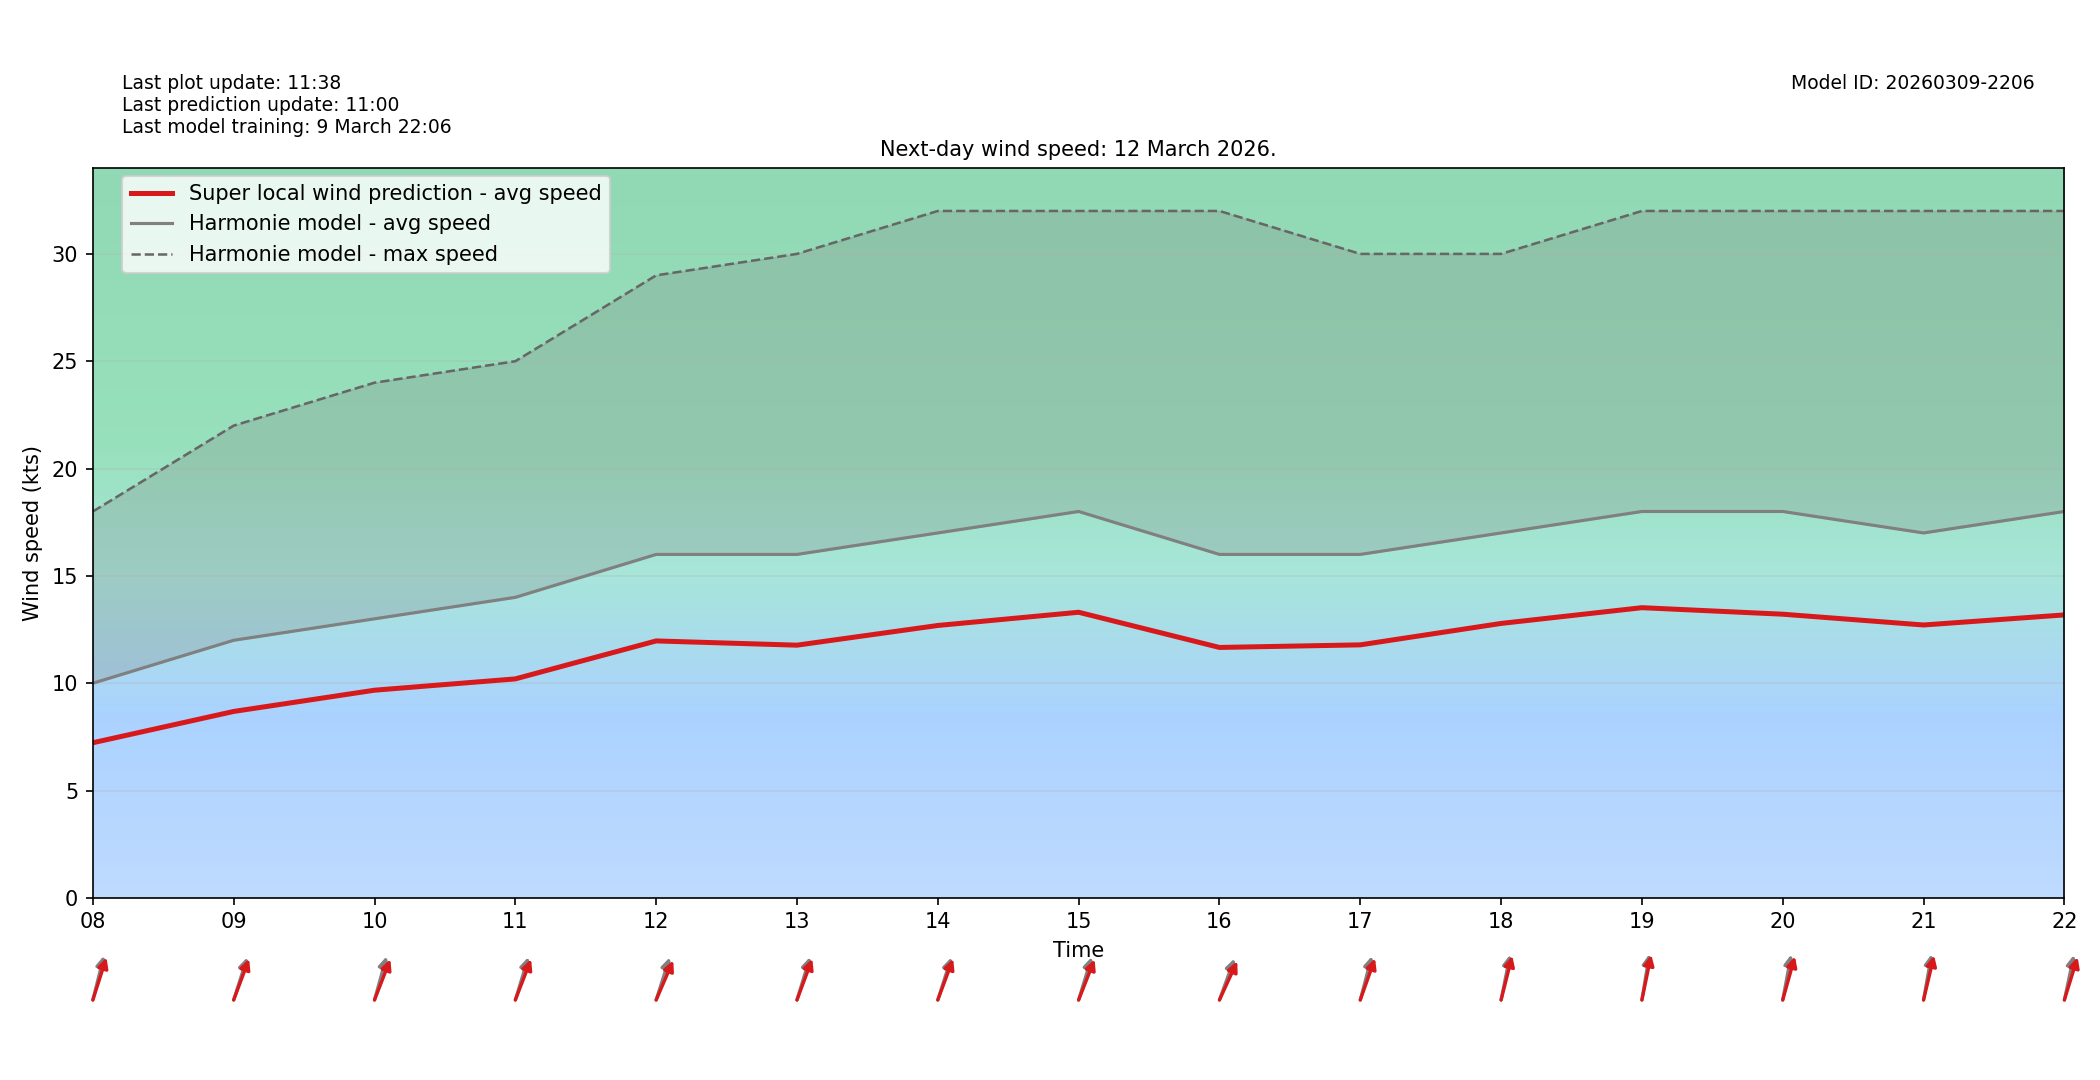

Data behind this chart, as committed beside it:
target_time_utc, hour_utc, forecast_wind_speed, lstm_pred_wind_speed, delta_speed_lstm_minus_forecast, forecast_wind_dir_deg, lstm_pred_wind_dir_deg, delta_dir_lstm_minus_forecast
2026-03-12T00:00:00Z, 00, 7.0, 5.35, -1.65, 244.0, 249.9, 5.937
2026-03-12T01:00:00Z, 01, 6.0, 4.541, -1.459, 229.0, 233.7, 4.658
2026-03-12T02:00:00Z, 02, 6.0, 4.592, -1.408, 216.0, 220.6, 4.561
2026-03-12T03:00:00Z, 03, 7.0, 5.343, -1.657, 201.0, 205.9, 4.944
2026-03-12T04:00:00Z, 04, 7.0, 5.186, -1.814, 210.0, 214.9, 4.913
2026-03-12T05:00:00Z, 05, 8.0, 5.813, -2.187, 210.0, 213.9, 3.943
2026-03-12T06:00:00Z, 06, 8.0, 5.903, -2.097, 203.0, 209, 6.02
2026-03-12T07:00:00Z, 07, 9.0, 6.724, -2.276, 199.0, 202.5, 3.462
2026-03-12T08:00:00Z, 08, 10.0, 7.226, -2.774, 201.0, 206.1, 5.09
2026-03-12T09:00:00Z, 09, 12.0, 8.684, -3.316, 206.0, 209.8, 3.821
2026-03-12T10:00:00Z, 10, 13.0, 9.674, -3.326, 203.0, 210.8, 7.785
2026-03-12T11:00:00Z, 11, 14.0, 10.2, -3.799, 205.0, 210.6, 5.643
2026-03-12T12:00:00Z, 12, 16.0, 11.97, -4.03, 206.0, 213.5, 7.491
2026-03-12T13:00:00Z, 13, 16.0, 11.77, -4.228, 205.0, 209.6, 4.649
2026-03-12T14:00:00Z, 14, 17.0, 12.69, -4.31, 206.0, 209.7, 3.694
2026-03-12T15:00:00Z, 15, 18.0, 13.31, -4.695, 205.0, 211.1, 6.077
2026-03-12T16:00:00Z, 16, 16.0, 11.67, -4.334, 209.0, 215.1, 6.13
2026-03-12T17:00:00Z, 17, 16.0, 11.79, -4.213, 202.0, 208.5, 6.523
2026-03-12T18:00:00Z, 18, 17.0, 12.78, -4.216, 197.0, 201.1, 4.103
2026-03-12T19:00:00Z, 19, 18.0, 13.52, -4.482, 194.0, 197.6, 3.563
2026-03-12T20:00:00Z, 20, 18.0, 13.21, -4.785, 196.0, 203.2, 7.231
2026-03-12T21:00:00Z, 21, 17.0, 12.71, -4.288, 195.0, 199.9, 4.932
2026-03-12T22:00:00Z, 22, 18.0, 13.18, -4.818, 198.0, 205.3, 7.337
2026-03-12T23:00:00Z, 23, 18.0, 13.43, -4.57, 196.0, 201.6, 5.554
